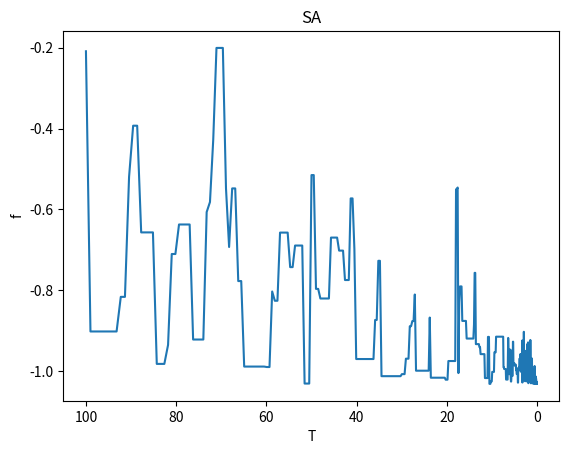

Write Python code to recreate this figure.
import math
from random import random
import matplotlib.pyplot as plt

def func(x, y):                  #函数优化问题
    res= 4*x**2-2.1*x**4+x**6/3+x*y-4*y**2+4*y**4
    return res
#x为公式里的x1,y为公式里面的x2
class SA:
    def __init__(self, func, iter=100, T0=100, Tf=0.01, alpha=0.99):
        self.func = func
        self.iter = iter         #内循环迭代次数,即为L =100
        self.alpha = alpha       #降温系数，alpha=0.99
        self.T0 = T0             #初始温度T0为100
        self.Tf = Tf             #温度终值Tf为0.01
        self.T = T0              #当前温度
        self.x = [random() * 11 -5  for i in range(iter)] #随机生成100个x的值
        self.y = [random() * 11 -5  for i in range(iter)] #随机生成100个y的值
        self.most_best =[]
        """
        random()这个函数取0到1之间的小数
        如果你要取0-10之间的整数（包括0和10）就写成 (int)random()*11就可以了，11乘以零点多的数最大是10点多，最小是0点多
        该实例中x1和x2的绝对值不超过5（包含整数5和-5），（random() * 11 -5）的结果是-6到6之间的任意值（不包括-6和6）
        （random() * 10 -5）的结果是-5到5之间的任意值（不包括-5和5），所有先乘以11，取-6到6之间的值，产生新解过程中，用一个if条件语句把-5到5之间（包括整数5和-5）的筛选出来。
        """
        self.history = {'f': [], 'T': []}

    def generate_new(self, x, y):   #扰动产生新解的过程
        while True:
            x_new = x + self.T * (random() - random())
            y_new = y + self.T * (random() - random())
            if (-5 <= x_new <= 5) & (-5 <= y_new <= 5):  
                break                                  #重复得到新解，直到产生的新解满足约束条件
        return x_new, y_new 

    def Metrospolis(self, f, f_new):   #Metropolis准则
        if f_new <= f:
            return 1
        else:
            p = math.exp((f - f_new) / self.T)
            if random() < p:
                return 1
            else:
                return 0

    def best(self):    #获取最优目标函数值
        f_list = []    #f_list数组保存每次迭代之后的值
        for i in range(self.iter):
            f = self.func(self.x[i], self.y[i])
            f_list.append(f)
        f_best = min(f_list)
        
        idx = f_list.index(f_best)
        return f_best, idx    #f_best,idx分别为在该温度下，迭代L次之后目标函数的最优解和最优解的下标

    def run(self):
        count = 0
        #外循环迭代，当前温度小于终止温度的阈值
        while self.T > self.Tf:       
           
            #内循环迭代100次
            for i in range(self.iter): 
                f = self.func(self.x[i], self.y[i])                    #f为迭代一次后的值
                x_new, y_new = self.generate_new(self.x[i], self.y[i]) #产生新解
                f_new = self.func(x_new, y_new)                        #产生新值
                if self.Metrospolis(f, f_new):                         #判断是否接受新值
                    self.x[i] = x_new             #如果接受新值，则把新值的x,y存入x数组和y数组
                    self.y[i] = y_new
            # 迭代L次记录在该温度下最优解
            ft, _ = self.best()
            self.history['f'].append(ft)
            self.history['T'].append(self.T)
            #温度按照一定的比例下降（冷却）
            self.T = self.T * self.alpha        
            count += 1
            
            # 得到最优解
        f_best, idx = self.best()
        print(f"F={f_best}, x={self.x[idx]}, y={self.y[idx]}")

sa = SA(func)
sa.run()

plt.plot(sa.history['T'], sa.history['f'])
plt.title('SA')
plt.xlabel('T')
plt.ylabel('f')
plt.gca().invert_xaxis()
plt.show()

